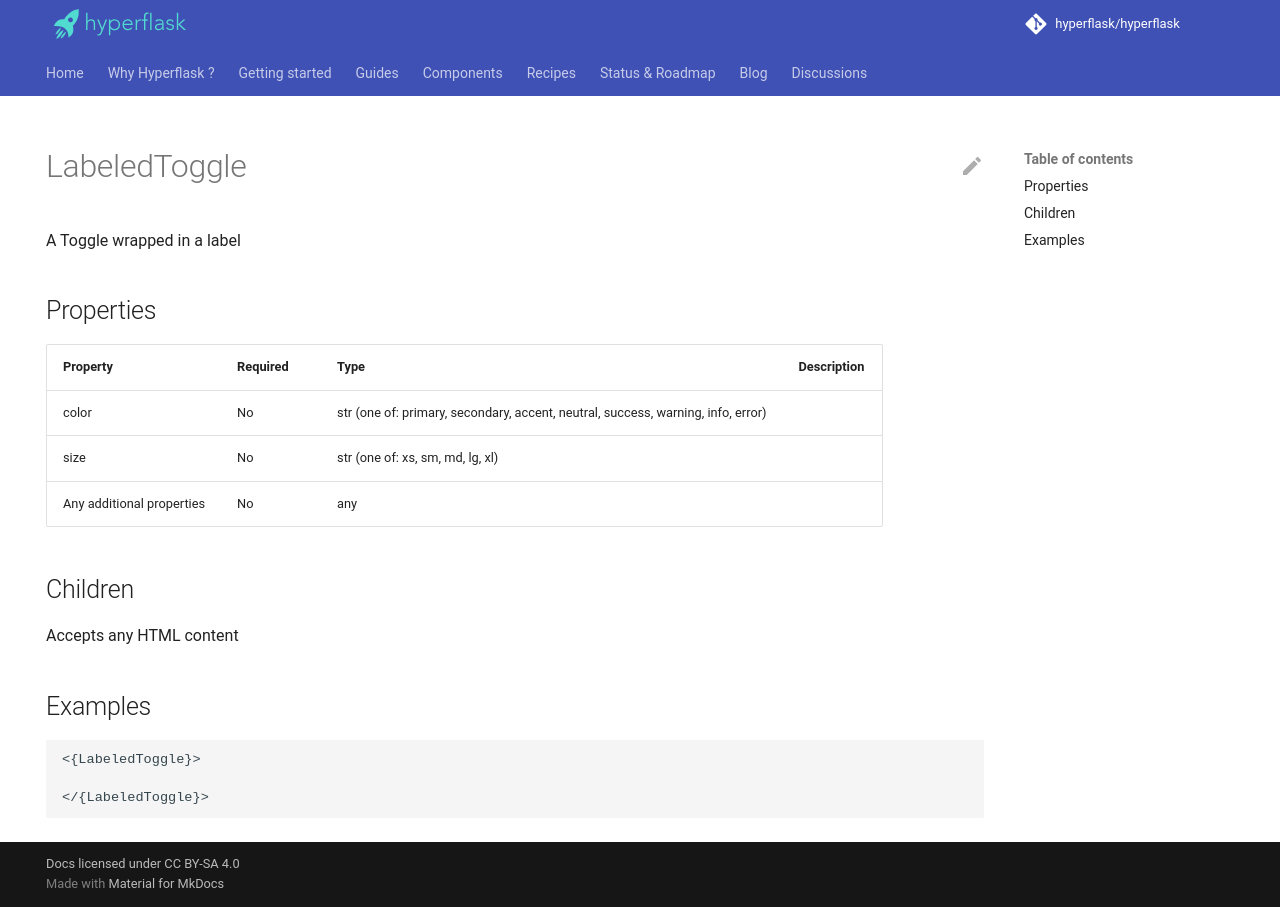

repository: hyperflask/hyperflask-docs · page: components/daisyui/LabeledToggle/index.html · generator: mkdocs

---
hide: [navigation, footer]
---
# LabeledToggle

A Toggle wrapped in a label

## Properties

| Property | Required | Type | Description |
|----------|----------|------|-------------|
|color|No|str (one of: primary, secondary, accent, neutral, success, warning, info, error)||
|size|No|str (one of: xs, sm, md, lg, xl)||
|Any additional properties|No|any||

## Children

Accepts any HTML content

## Examples

```
<{LabeledToggle}>

</{LabeledToggle}>
```
